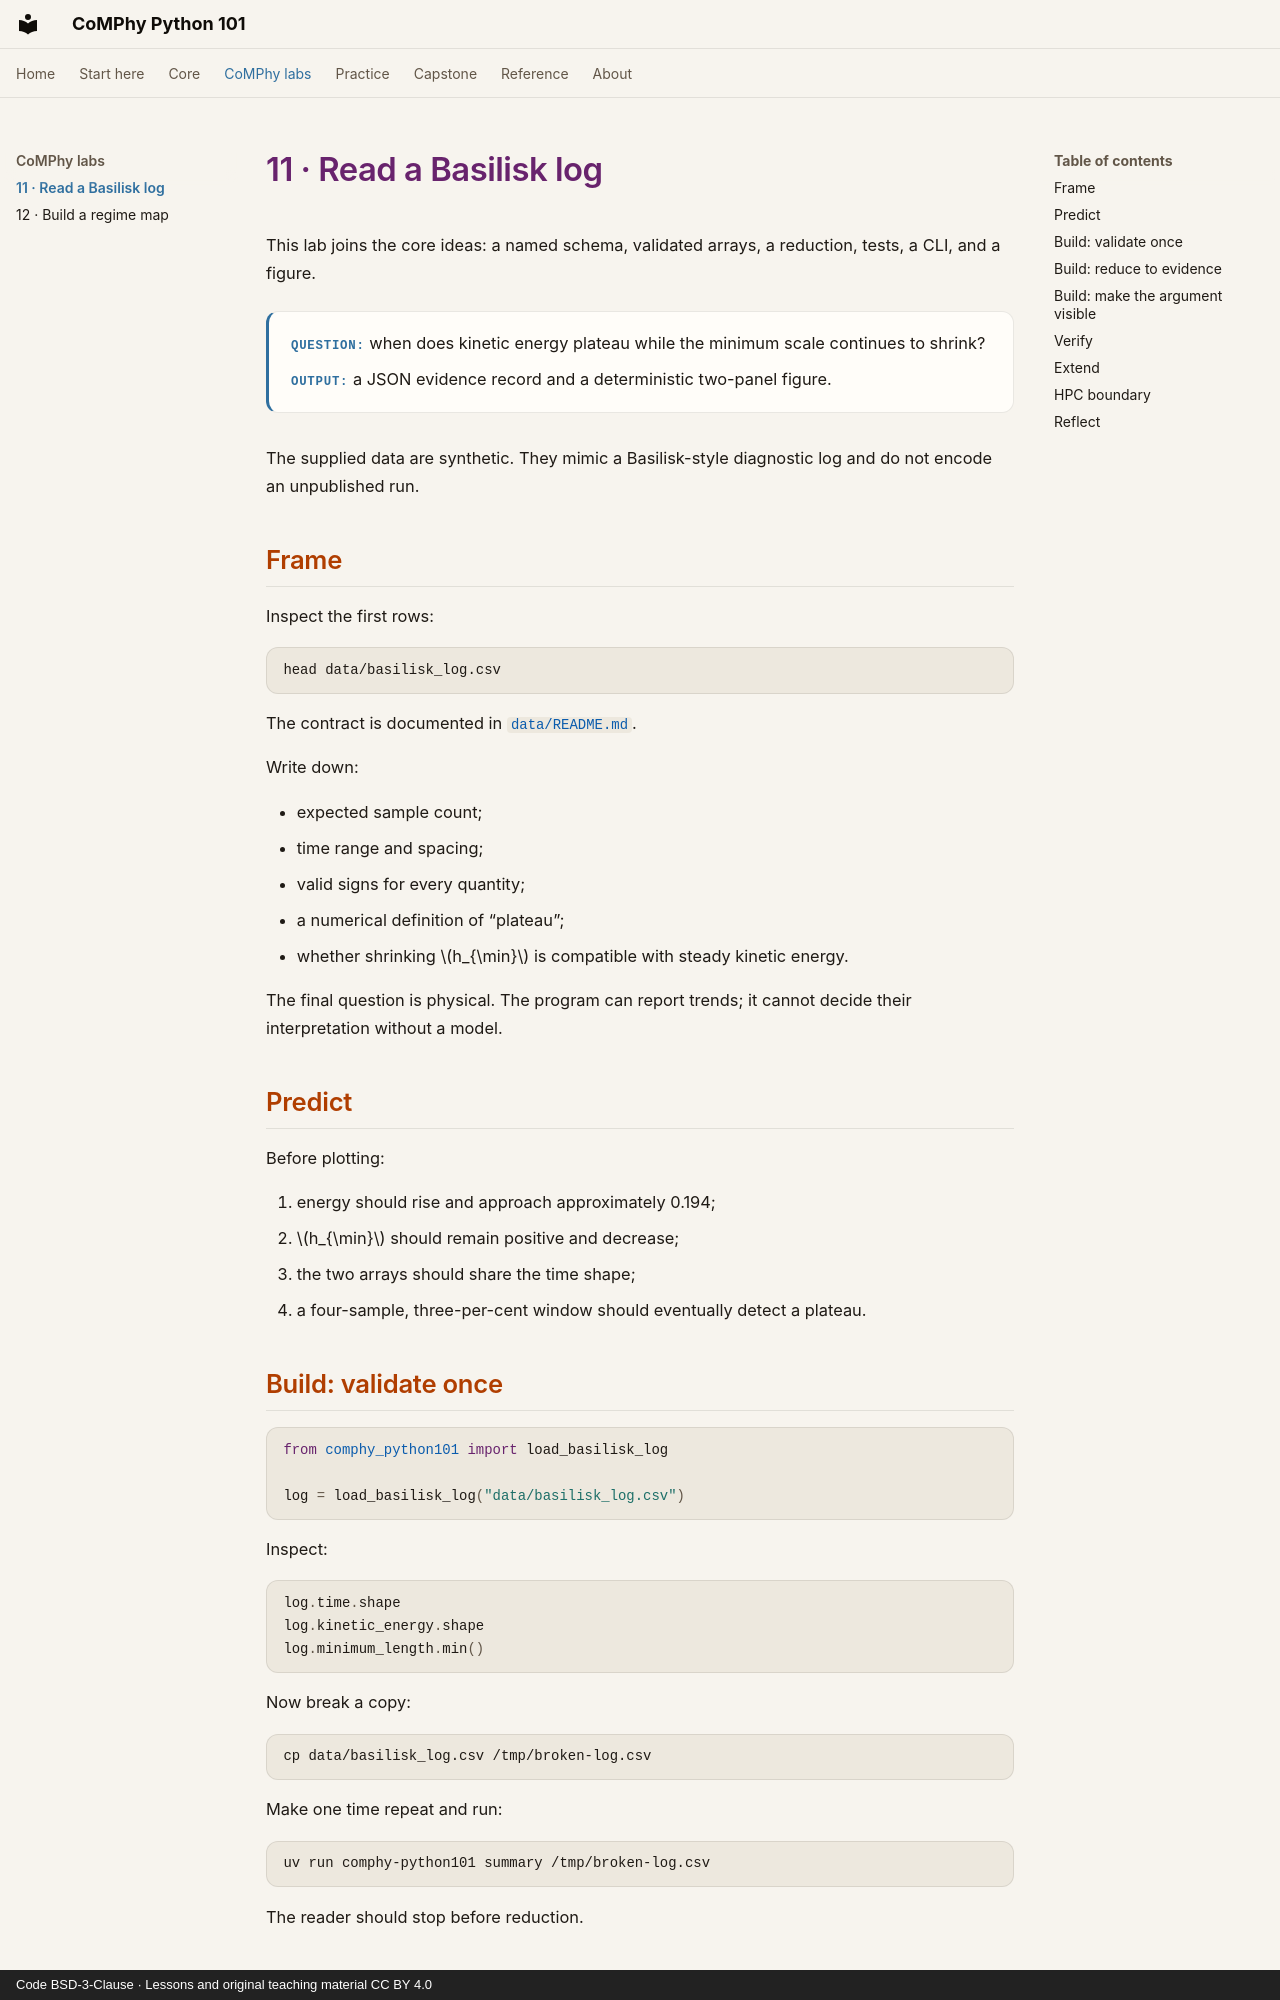

repository: comphy-lab/comphy-python101 · page: comphy/11-basilisk-log/index.html · generator: mkdocs · copyright: Code BSD-3-Clause · Lessons and original teaching material CC BY 4.0

# 11 · Read a Basilisk log

This lab joins the core ideas: a named schema, validated arrays, a reduction,
tests, a CLI, and a figure.

<div class="lesson-contract">
  <p><strong>Question:</strong> when does kinetic energy plateau while the minimum scale continues to shrink?</p>
  <p><strong>Output:</strong> a JSON evidence record and a deterministic two-panel figure.</p>
</div>

The supplied data are synthetic. They mimic a Basilisk-style diagnostic log and
do not encode an unpublished run.

## Frame

Inspect the first rows:

```bash
head data/basilisk_log.csv
```

The contract is documented in [`data/README.md`](https://github.com/comphy-lab/comphy-python101/blob/main/data/README.md).

Write down:

- expected sample count;
- time range and spacing;
- valid signs for every quantity;
- a numerical definition of “plateau”;
- whether shrinking \(h_{\min}\) is compatible with steady kinetic energy.

The final question is physical. The program can report trends; it cannot decide
their interpretation without a model.

## Predict

Before plotting:

1. energy should rise and approach approximately 0.194;
2. \(h_{\min}\) should remain positive and decrease;
3. the two arrays should share the time shape;
4. a four-sample, three-per-cent window should eventually detect a plateau.

## Build: validate once

```python
from comphy_python101 import load_basilisk_log

log = load_basilisk_log("data/basilisk_log.csv")
```

Inspect:

```python
log.time.shape
log.kinetic_energy.shape
log.minimum_length.min()
```

Now break a copy:

```bash
cp data/basilisk_log.csv /tmp/broken-log.csv
```

Make one time repeat and run:

```bash
uv run comphy-python101 summary /tmp/broken-log.csv
```

The reader should stop before reduction.
